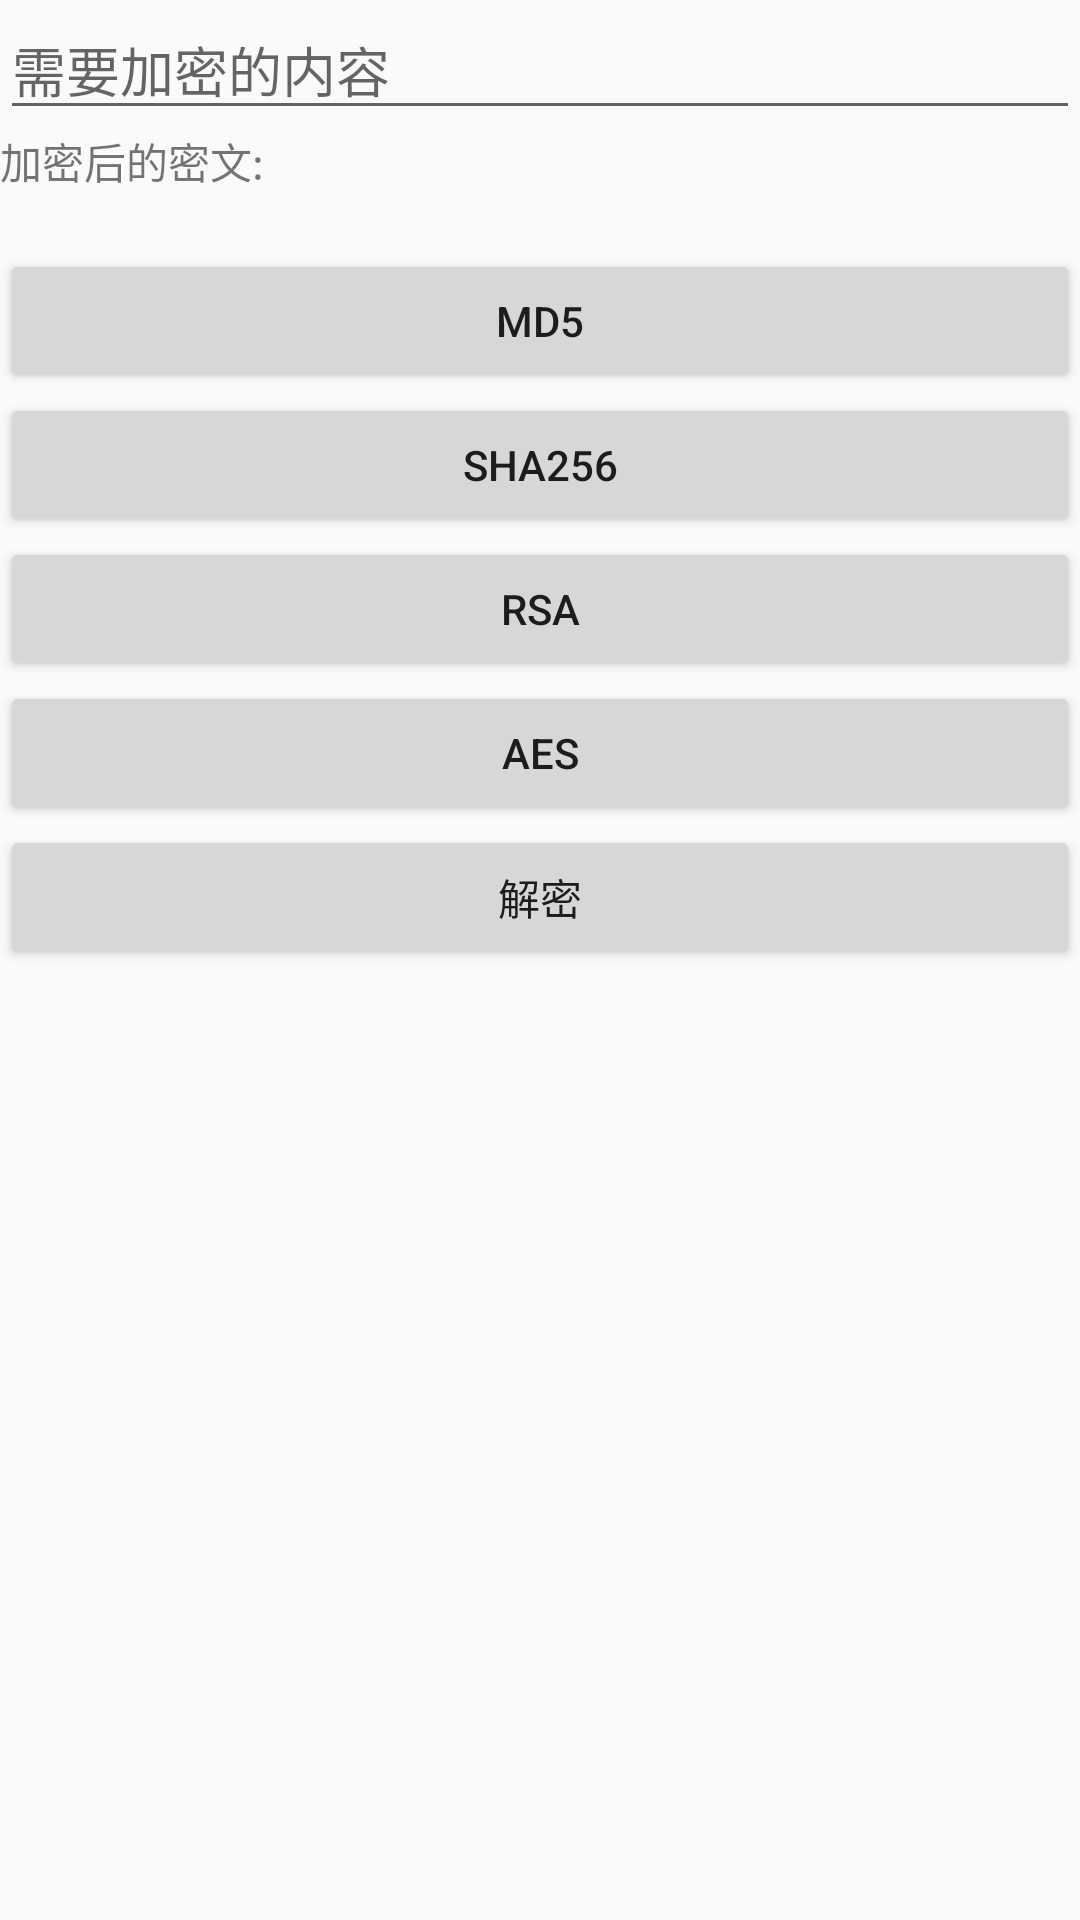

Write the Android layout XML for this screen, with the resource values it uses.
<!-- AndroidManifest.xml: application theme AppTranslateTheme -->
<!-- res/layout/activity_crypto.xml -->
<?xml version="1.0" encoding="utf-8"?>
<LinearLayout
    xmlns:android="http://schemas.android.com/apk/res/android"
    xmlns:tools="http://schemas.android.com/tools"
    android:id="@+id/activity_crypto"
    android:layout_width="match_parent"
    android:layout_height="match_parent"
    tools:context="com.home.dab.datum.demo.crypto.Crypto"
    android:orientation="vertical"
    android:baselineAligned="false">

    <EditText
        android:id="@+id/et_crypto"
        android:layout_width="match_parent"
        android:layout_height="wrap_content"
        android:hint="需要加密的内容"/>

    <TextView
        android:layout_width="match_parent"
        android:layout_height="wrap_content"
        android:text="加密后的密文:"/>

    <TextView
        android:id="@+id/tv_crypto_show"
        android:layout_width="match_parent"
        android:layout_height="wrap_content"
        />

    <Button
        android:layout_width="match_parent"
        android:layout_height="wrap_content"
        android:onClick="md5"
        android:text="md5"/>

    <Button
        android:layout_width="match_parent"
        android:layout_height="wrap_content"
        android:onClick="sha256"
        android:text="sha256"/>

    <Button
        android:layout_width="match_parent"
        android:layout_height="wrap_content"
        android:onClick="rsa"
        android:text="rsa"/>

    <Button
        android:layout_width="match_parent"
        android:layout_height="wrap_content"
        android:onClick="aes"
        android:text="aes"/>

    <Button
        android:layout_width="match_parent"
        android:layout_height="wrap_content"
        android:onClick="decode"
        android:text="解密"/>

</LinearLayout>
<!-- resources referenced by this layout -->
<resources>
  <style name="AppTranslateTheme" parent="Theme.AppCompat.DayNight.NoActionBar">
          
          
          
          
          
  
          <item name="android:windowAnimationStyle">@style/animation_translucent_translate</item>
      </style>
  <style name="animation_translucent_translate" parent="@android:style/Animation">
          
          
          
          
          <item name="android:activityOpenEnterAnimation">@anim/slide_right_in</item>
          <item name="android:activityOpenExitAnimation">@anim/slide_left_out</item>
          <item name="android:activityCloseEnterAnimation">@anim/slide_left_in</item>
          <item name="android:activityCloseExitAnimation">@anim/slide_right_out</item>
  
      </style>
</resources>
